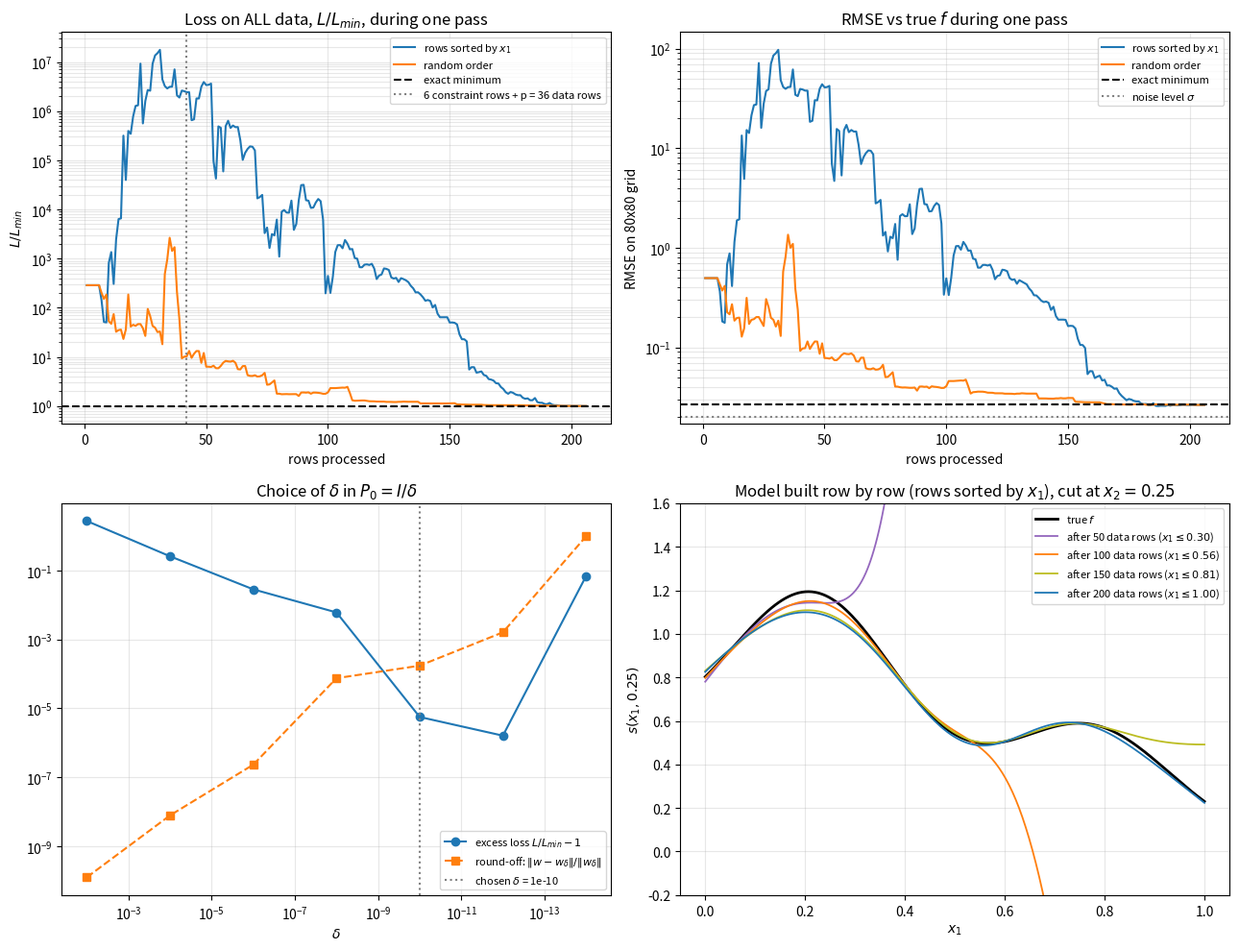

The script that saved this image:
"""
Example 5 — Recursive least squares (RLS): one data row at a time
=================================================================

Seminar: Introduction to approximation with radial basis functions (RBF)

Same problem as Examples 3 and 4 (data, 30 random centers, eps = 3,
quadratic polynomial, orthogonality rows appended with weight lambda):

        L(w) = 1/2 ||A_aug w - y_aug||^2 ,    A_aug has rows a_i^T

Idea
----
The least-squares solution is  w* = (A^T A)^{-1} A^T y, and both A^T A and
A^T y are SUMS over the rows:

        A^T A = sum_i a_i a_i^T ,      A^T y = sum_i a_i y_i

So we can process the rows ONE AT A TIME and keep

        P_k = (delta I + a_1 a_1^T + ... + a_k a_k^T)^{-1}     (p x p, never grows)
        w_k = least-squares solution using the first k rows

Adding a row a changes the matrix by a rank-1 term a a^T. The
Sherman-Morrison formula updates the inverse WITHOUT inverting anything:

        (M + a a^T)^{-1} = M^{-1} - (M^{-1} a)(a^T M^{-1}) / (1 + a^T M^{-1} a)

which gives the RLS update (cost O(p^2) per row):

        k   = P a / (1 + a^T P a)           (gain vector)
        w  <- w + k (y_i - a^T w)           (correct w with the new residual)
        P  <- P - k (P a)^T                 (Sherman-Morrison)

  - Start: P_0 = I / delta. With fewer than p rows, sum a_i a_i^T is not
    invertible; the small delta makes P_0 well defined.
  - After ONE pass over all n rows, w is the solution of
        (A^T A + delta I) w = A^T y
    i.e. least squares with a tiny ridge regularization delta.
  - The order of the rows does not change the final result (a sum does not
    depend on the order of its terms). It does change the intermediate models.
  - It is a second-order method (it carries the full curvature in P) that
    uses mini-batches of size ONE: an "online learning" method that is exact.

The example shows:
  (a) the loss vs rows processed, rows sorted by x_1 vs random order
  (b) the error against the true f vs rows processed
  (c) the effect of delta: regularization bias vs round-off error
  (d) the model being built row by row (rows sorted by x_1)

Run:       python example05_rbf_rls_sherman_morrison.py
Requires:  numpy, scipy, matplotlib
"""

import time
import numpy as np
import matplotlib.pyplot as plt
from scipy.linalg import lstsq

# ---------------------------------------------------------------------------
# 0. Parameters
# ---------------------------------------------------------------------------
SEED = 0          # same data and centers as Examples 1, 3 and 4
N_DATA = 200
M_CENTERS = 30
EPS = 3.0
NOISE = 0.02
LAMBDA = 1.0      # weight of the orthogonality rows
DELTA = 1e-10     # P_0 = I / DELTA
DELTAS = [1e-2, 1e-4, 1e-6, 1e-8, 1e-10, 1e-12, 1e-14]   # for plot (c)

rng = np.random.default_rng(SEED)


# ---------------------------------------------------------------------------
# 1. Data, centers and model (identical to Examples 1, 3 and 4)
# ---------------------------------------------------------------------------
def franke(x, y):
    t1 = 0.75 * np.exp(-((9 * x - 2) ** 2) / 4 - ((9 * y - 2) ** 2) / 4)
    t2 = 0.75 * np.exp(-((9 * x + 1) ** 2) / 49 - (9 * y + 1) / 10)
    t3 = 0.50 * np.exp(-((9 * x - 7) ** 2) / 4 - ((9 * y - 3) ** 2) / 4)
    t4 = -0.2 * np.exp(-((9 * x - 4) ** 2) - (9 * y - 7) ** 2)
    return t1 + t2 + t3 + t4


X = rng.random((N_DATA, 2))
y = franke(X[:, 0], X[:, 1]) + NOISE * rng.standard_normal(N_DATA)
C = X[rng.choice(N_DATA, size=M_CENTERS, replace=False)]


def multiquadric(r, eps):
    return np.sqrt(1.0 + (eps * r) ** 2)


def distances(A, B):
    diff = A[:, None, :] - B[None, :, :]
    return np.sqrt(np.sum(diff ** 2, axis=2))


def quadratic_poly(P):
    x, yy = P[:, 0], P[:, 1]
    return np.column_stack([np.ones_like(x), x, yy, x ** 2, x * yy, yy ** 2])


def model_matrix(P, C, eps):
    return np.hstack([multiquadric(distances(P, C), eps), quadratic_poly(P)])


A = model_matrix(X, C, EPS)                                          # n x p
A_con = np.hstack([LAMBDA * quadratic_poly(C).T, np.zeros((6, 6))])  # 6 x p
A_aug = np.vstack([A, A_con])                                        # (n+6) x p
y_aug = np.concatenate([y, np.zeros(6)])
n_rows, p = A_aug.shape


def loss(w):
    r = A_aug @ w - y_aug
    return 0.5 * r @ r


ng = 80
gx, gy = np.meshgrid(np.linspace(0, 1, ng), np.linspace(0, 1, ng))
G_pts = np.column_stack([gx.ravel(), gy.ravel()])
A_grid = model_matrix(G_pts, C, EPS)
f_grid = franke(G_pts[:, 0], G_pts[:, 1])


def grid_rmse(w):
    return np.sqrt(np.mean((A_grid @ w - f_grid) ** 2))


# Reference: exact minimum
t0 = time.perf_counter()
w_ref, *_ = lstsq(A_aug, y_aug)
t_ref = time.perf_counter() - t0
L_ref = loss(w_ref)

print("=" * 72)
print("Example 5 — recursive least squares (Sherman-Morrison), one row at a time")
print("=" * 72)
print(f"rows n + 6 = {n_rows},  unknowns p = {p},  cond(A_aug) = {np.linalg.cond(A_aug):.2e}")


# ---------------------------------------------------------------------------
# 2. Recursive least squares
# ---------------------------------------------------------------------------
def rls(order, delta, record=False):
    """
    Process the rows of A_aug in the given order, one at a time.
    Returns the final w and (optionally) the history of every step.
    """
    P = np.eye(p) / delta                  # P_0 = I / delta
    w = np.zeros(p)
    hist, snapshots = [], {}
    for k, i in enumerate(order, start=1):
        a = A_aug[i]                       # the new row (length p)
        Pa = P @ a
        gain = Pa / (1.0 + a @ Pa)         # k = P a / (1 + a^T P a)
        w = w + gain * (y_aug[i] - a @ w)  # correct with the new residual
        P = P - np.outer(gain, Pa)         # Sherman-Morrison update
        P = 0.5 * (P + P.T)                # keep P symmetric (round-off)
        if record:
            hist.append((k, loss(w) / L_ref, grid_rmse(w)))
            snapshots[k] = w.copy()
    return w, np.array(hist), snapshots


# The 6 orthogonality rows go first; then the data rows.
con_rows = np.arange(N_DATA, n_rows)
order_sorted = np.concatenate([con_rows, np.argsort(X[:, 0])])        # sweep in x_1
order_random = np.concatenate([con_rows, np.random.default_rng(1).permutation(N_DATA)])

t0 = time.perf_counter()
w_sorted, hist_sorted, snaps = rls(order_sorted, DELTA, record=True)
t_sorted = time.perf_counter() - t0
w_random, hist_random, _ = rls(order_random, DELTA, record=True)

# The solution RLS should reproduce: (A^T A + delta I)^{-1} A^T y
w_ridge = np.linalg.solve(A_aug.T @ A_aug + DELTA * np.eye(p), A_aug.T @ y_aug)


# ---------------------------------------------------------------------------
# 3. Results
# ---------------------------------------------------------------------------
print("\n" + "-" * 84)
print(f"{'method':38s}{'L/L_min':>12s}{'RMSE vs f':>11s}{'rows processed':>16s}{'passes':>8s}")
print("-" * 84)
print(f"{'lstsq (exact, reference)':38s}{1.0:12.6f}{grid_rmse(w_ref):11.4f}{n_rows:16d}{'-':>8s}")
print(f"{'RLS, rows sorted by x1':38s}{loss(w_sorted) / L_ref:12.6f}"
      f"{grid_rmse(w_sorted):11.4f}{n_rows:16d}{1:8d}")
print(f"{'RLS, random order':38s}{loss(w_random) / L_ref:12.6f}"
      f"{grid_rmse(w_random):11.4f}{n_rows:16d}{1:8d}")
print("-" * 84)
print("For comparison (Examples 3 and 4): Adam ~2.6e6 rows, L/L_min = 3.2;")
print("                                    stochastic Gauss-Newton ~1.8e5 rows, L/L_min = 1.04")
print(f"\nSorted vs random order, final w:  ||w_sorted - w_random|| / ||w_sorted|| = "
      f"{np.linalg.norm(w_sorted - w_random) / np.linalg.norm(w_sorted):.1e}")
print(f"RLS reproduces (A^T A + delta I)^-1 A^T y:  relative difference = "
      f"{np.linalg.norm(w_sorted - w_ridge) / np.linalg.norm(w_ridge):.1e}")
print(f"RLS time: {t_sorted:.3f} s (including the loss evaluations used for the plots)")


# ---------------------------------------------------------------------------
# 4. Effect of delta: regularization (large delta) vs round-off (tiny delta)
# ---------------------------------------------------------------------------
print("\nEffect of delta (P_0 = I/delta), rows sorted by x1:")
print(f"{'delta':>10s}{'L/L_min':>12s}{'RMSE vs f':>11s}{'round-off  ||w - w_ridge||/||w_ridge||':>40s}")
d_L, d_rm, d_ro = [], [], []
for delta in DELTAS:
    w_d, _, _ = rls(order_sorted, delta)
    w_r = np.linalg.solve(A_aug.T @ A_aug + delta * np.eye(p), A_aug.T @ y_aug)
    d_L.append(loss(w_d) / L_ref)
    d_rm.append(grid_rmse(w_d))
    d_ro.append(np.linalg.norm(w_d - w_r) / np.linalg.norm(w_r))
    print(f"{delta:10.0e}{d_L[-1]:12.6f}{d_rm[-1]:11.4f}{d_ro[-1]:40.1e}")


# ---------------------------------------------------------------------------
# 5. Plots
# ---------------------------------------------------------------------------
fig, axs = plt.subplots(2, 2, figsize=(13, 10))

# (a) loss vs rows processed
ax = axs[0, 0]
ax.semilogy(hist_sorted[:, 0], hist_sorted[:, 1], color="tab:blue", label="rows sorted by $x_1$")
ax.semilogy(hist_random[:, 0], hist_random[:, 1], color="tab:orange", label="random order")
ax.axhline(1.0, color="k", ls="--", label="exact minimum")
ax.axvline(6 + p, color="gray", ls=":", label=f"6 constraint rows + p = {p} data rows")
ax.set_title("Loss on ALL data, $L/L_{min}$, during one pass")
ax.set_xlabel("rows processed"); ax.set_ylabel("$L/L_{min}$")
ax.grid(True, which="both", alpha=0.3); ax.legend(fontsize=8)

# (b) error against the true function vs rows processed
ax = axs[0, 1]
ax.semilogy(hist_sorted[:, 0], hist_sorted[:, 2], color="tab:blue", label="rows sorted by $x_1$")
ax.semilogy(hist_random[:, 0], hist_random[:, 2], color="tab:orange", label="random order")
ax.axhline(grid_rmse(w_ref), color="k", ls="--", label="exact minimum")
ax.axhline(NOISE, color="gray", ls=":", label=r"noise level $\sigma$")
ax.set_title("RMSE vs true $f$ during one pass")
ax.set_xlabel("rows processed"); ax.set_ylabel("RMSE on 80x80 grid")
ax.grid(True, which="both", alpha=0.3); ax.legend(fontsize=8)

# (c) effect of delta
ax = axs[1, 0]
ax.loglog(DELTAS, np.array(d_L) - 1.0, "o-", label=r"excess loss $L/L_{min} - 1$")
ax.loglog(DELTAS, d_ro, "s--", label=r"round-off: $\|w - w_\delta\| / \|w_\delta\|$")
ax.axvline(DELTA, color="gray", ls=":", label=fr"chosen $\delta$ = {DELTA:.0e}")
ax.invert_xaxis()
ax.set_title(r"Choice of $\delta$ in $P_0 = I/\delta$")
ax.set_xlabel(r"$\delta$"); ax.grid(True, which="both", alpha=0.3); ax.legend(fontsize=8)

# (d) the model being built (rows sorted by x1), cut along x2 = 0.25
xs = np.linspace(0, 1, 300)
A_line = model_matrix(np.column_stack([xs, np.full_like(xs, 0.25)]), C, EPS)
ax = axs[1, 1]
ax.plot(xs, franke(xs, 0.25), "k", lw=2, label="true $f$")
for k, col in zip([56, 106, 156, n_rows], ["tab:purple", "tab:orange", "tab:olive", "tab:blue"]):
    seen = k - 6
    x_max = np.sort(X[:, 0])[seen - 1]
    ax.plot(xs, np.clip(A_line @ snaps[k], -0.5, 2.0), color=col, lw=1.3,
            label=f"after {seen} data rows ($x_1 \\leq {x_max:.2f}$)")
ax.set_ylim(-0.2, 1.6)
ax.set_title("Model built row by row (rows sorted by $x_1$), cut at $x_2 = 0.25$")
ax.set_xlabel("$x_1$"); ax.set_ylabel("$s(x_1, 0.25)$")
ax.grid(True, alpha=0.3); ax.legend(fontsize=8)

fig.tight_layout()
fig.savefig("example05_results.png", dpi=150)
print("\nFigure saved to: example05_results.png")
plt.show()
